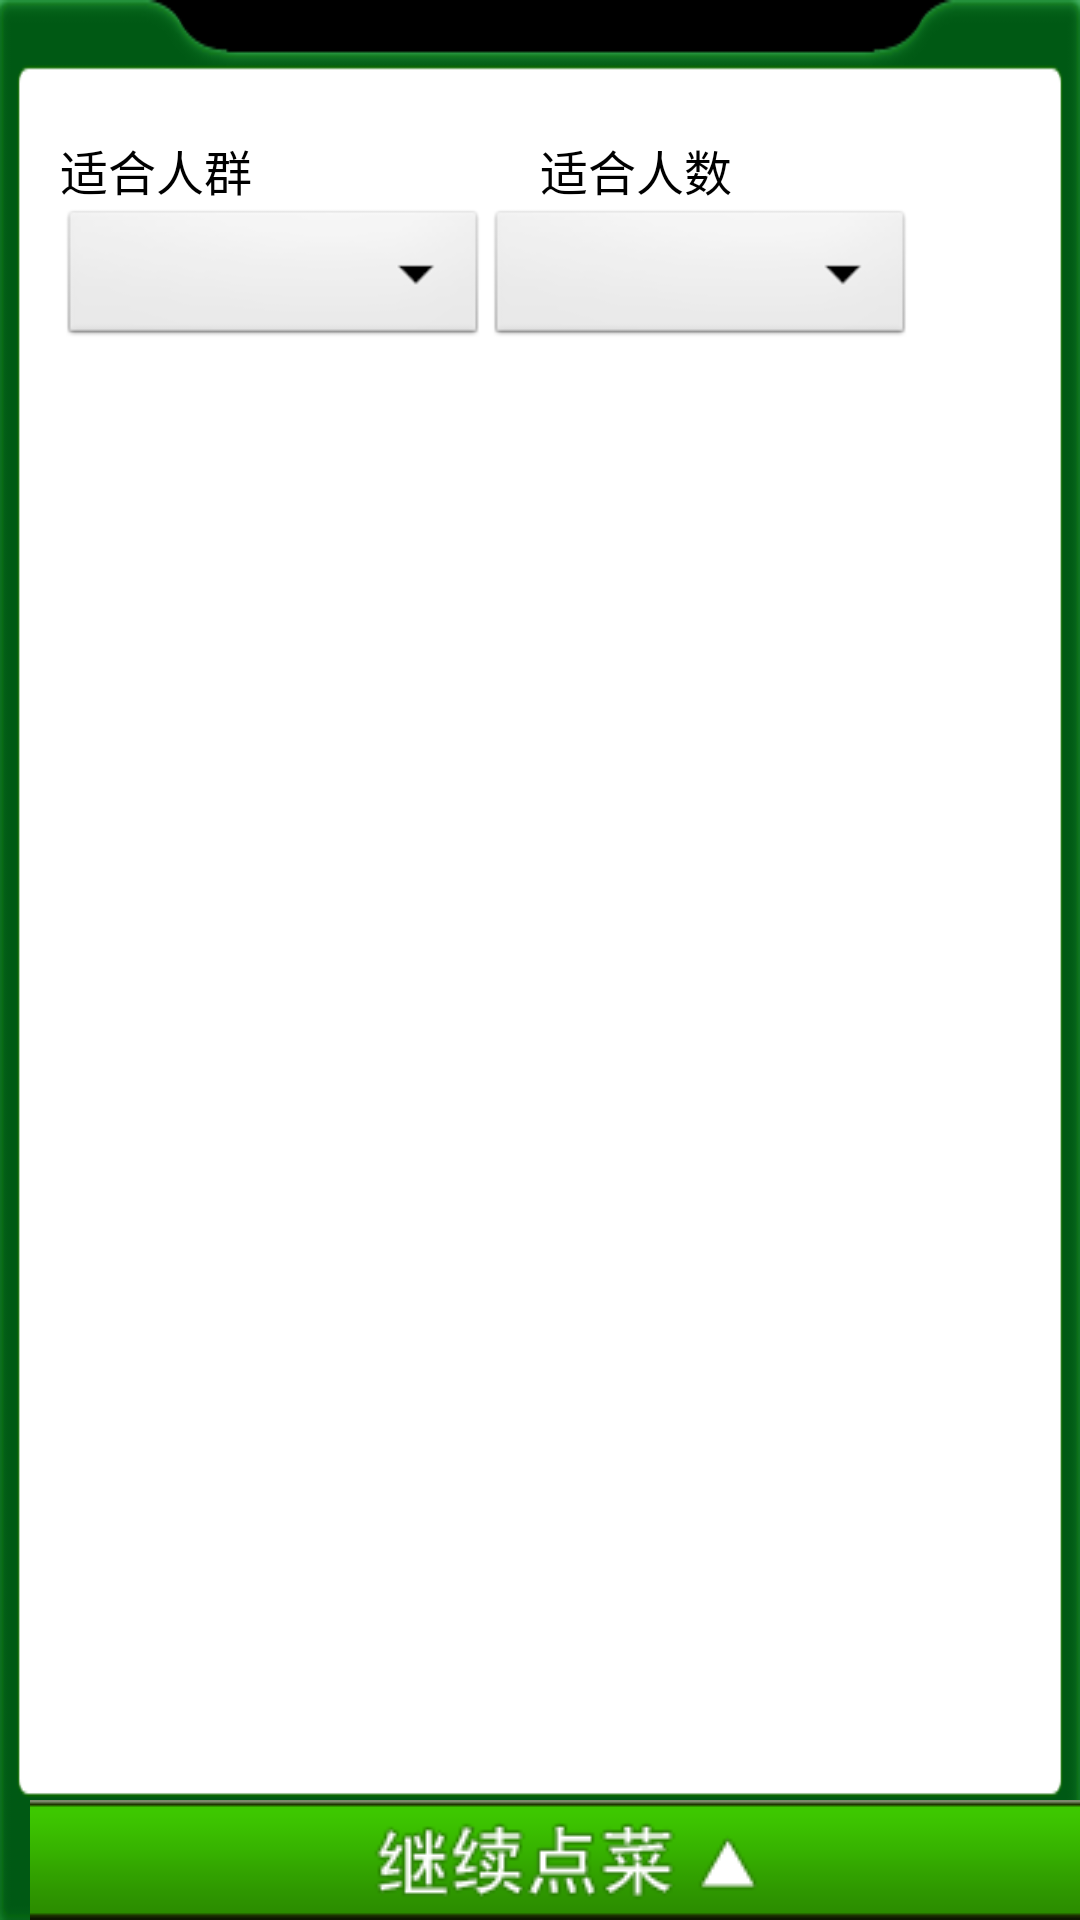

Write the Android layout XML for this screen, with the resource values it uses.
<!-- AndroidManifest.xml: application theme android:Theme.NoTitleBar.Fullscreen -->
<!-- res/layout/dialog_sampleorder.xml -->
<?xml version="1.0" encoding="utf-8"?>
<LinearLayout xmlns:android="http://schemas.android.com/apk/res/android"
	android:layout_width="fill_parent" android:layout_height="fill_parent"
	android:orientation="vertical" android:background="@drawable/neworder_bg"
	android:gravity="center_horizontal">
	
	<LinearLayout android:layout_width="fill_parent"
		android:layout_height="wrap_content" android:orientation="horizontal"
		android:gravity="center_horizontal" android:layout_marginTop="35dip"/>

	
	<LinearLayout android:layout_width="fill_parent"
		android:layout_height="wrap_content" android:orientation="horizontal"
		android:layout_marginTop="10dip" android:layout_marginLeft="20dip"
		android:layout_marginRight="20dip">
		<TextView android:layout_width="wrap_content"
			android:layout_height="wrap_content" android:text="@string/label_suit_custtype"
			android:textColor="#000000" android:layout_weight="0.25"
			android:textSize="16sp" />
		<TextView android:layout_width="wrap_content"
			android:layout_height="wrap_content" android:text="@string/label_suit_custno"
			android:textColor="#000000" android:layout_weight="0.25"
			android:textSize="16sp" />
	</LinearLayout>
	
	<LinearLayout android:layout_width="fill_parent"
		android:layout_height="wrap_content" android:orientation="horizontal"
		android:layout_marginLeft="20dip" android:layout_marginRight="20dip">
		<Spinner android:layout_width="wrap_content"
			android:layout_height="wrap_content" android:id="@+id/spinner_suitcusttype"
			android:layout_weight="0.28" />
		<Spinner android:layout_width="wrap_content"
			android:layout_height="wrap_content" android:id="@+id/spinner_suitcustno"
			android:layout_weight="0.28" />
		<ImageButton android:layout_width="wrap_content"
			android:layout_height="wrap_content" android:src="@drawable/btn_search"
			android:layout_weight="0.16" android:background="#00000000" 
			android:id="@+id/imgbtn_search"/>
	</LinearLayout>
	
	<LinearLayout android:layout_width="wrap_content"
		android:layout_height="wrap_content" android:orientation="horizontal"
		android:background="@drawable/order_titlecolum_bg"
		android:layout_marginTop="10dip">
		<TextView android:layout_width="wrap_content"
			android:layout_height="wrap_content" android:text="@string/label_suit_custtype"
			android:textColor="#FFFFFF" android:textSize="16sp"
			android:layout_weight="0.2" />
		<TextView android:layout_width="wrap_content"
			android:layout_height="wrap_content" android:text="@string/label_suit_custno"
			android:textColor="#FFFFFF" android:textSize="16sp"
			android:layout_weight="0.2" />
		<TextView android:layout_width="wrap_content"
			android:layout_height="wrap_content" android:text="@string/label_price2"
			android:textColor="#FFFFFF" android:textSize="16sp"
			android:layout_weight="0.2" />
		<TextView android:layout_width="wrap_content"
			android:layout_height="wrap_content" android:text="@string/label_total_dishnum2"
			android:textColor="#FFFFFF" android:textSize="16sp"
			android:layout_weight="0.4" />
	</LinearLayout>
	<RelativeLayout android:layout_width="fill_parent"
		android:layout_height="fill_parent">
		
		<ImageButton android:layout_width="wrap_content"
			android:layout_height="wrap_content" android:id="@+id/imgbtn_continueorder"
			android:layout_alignParentBottom="true" android:background="#00000000"
			android:src="@drawable/btn_continueorder_before"
			android:layout_marginLeft="10dip" />
		
		<ListView android:layout_width="fill_parent"
			android:layout_height="fill_parent" android:layout_above="@id/imgbtn_continueorder"
			android:paddingLeft="20dip" android:paddingRight="20dip"
			android:id="@+id/listview_orders"/>
	</RelativeLayout>
</LinearLayout>
<!-- resources referenced by this layout -->
<resources>
  <!-- drawable btn_continueorder_before: png bitmap (drawable-mdpi, 8125 bytes) -->
  <!-- drawable neworder_bg: png bitmap (drawable-mdpi, 9656 bytes) -->
  <string name="label_price2">价格</string>
  <string name="label_suit_custno">适合人数</string>
  <string name="label_suit_custtype">适合人群</string>
  <string name="label_total_dishnum2">菜品数量</string>
</resources>
